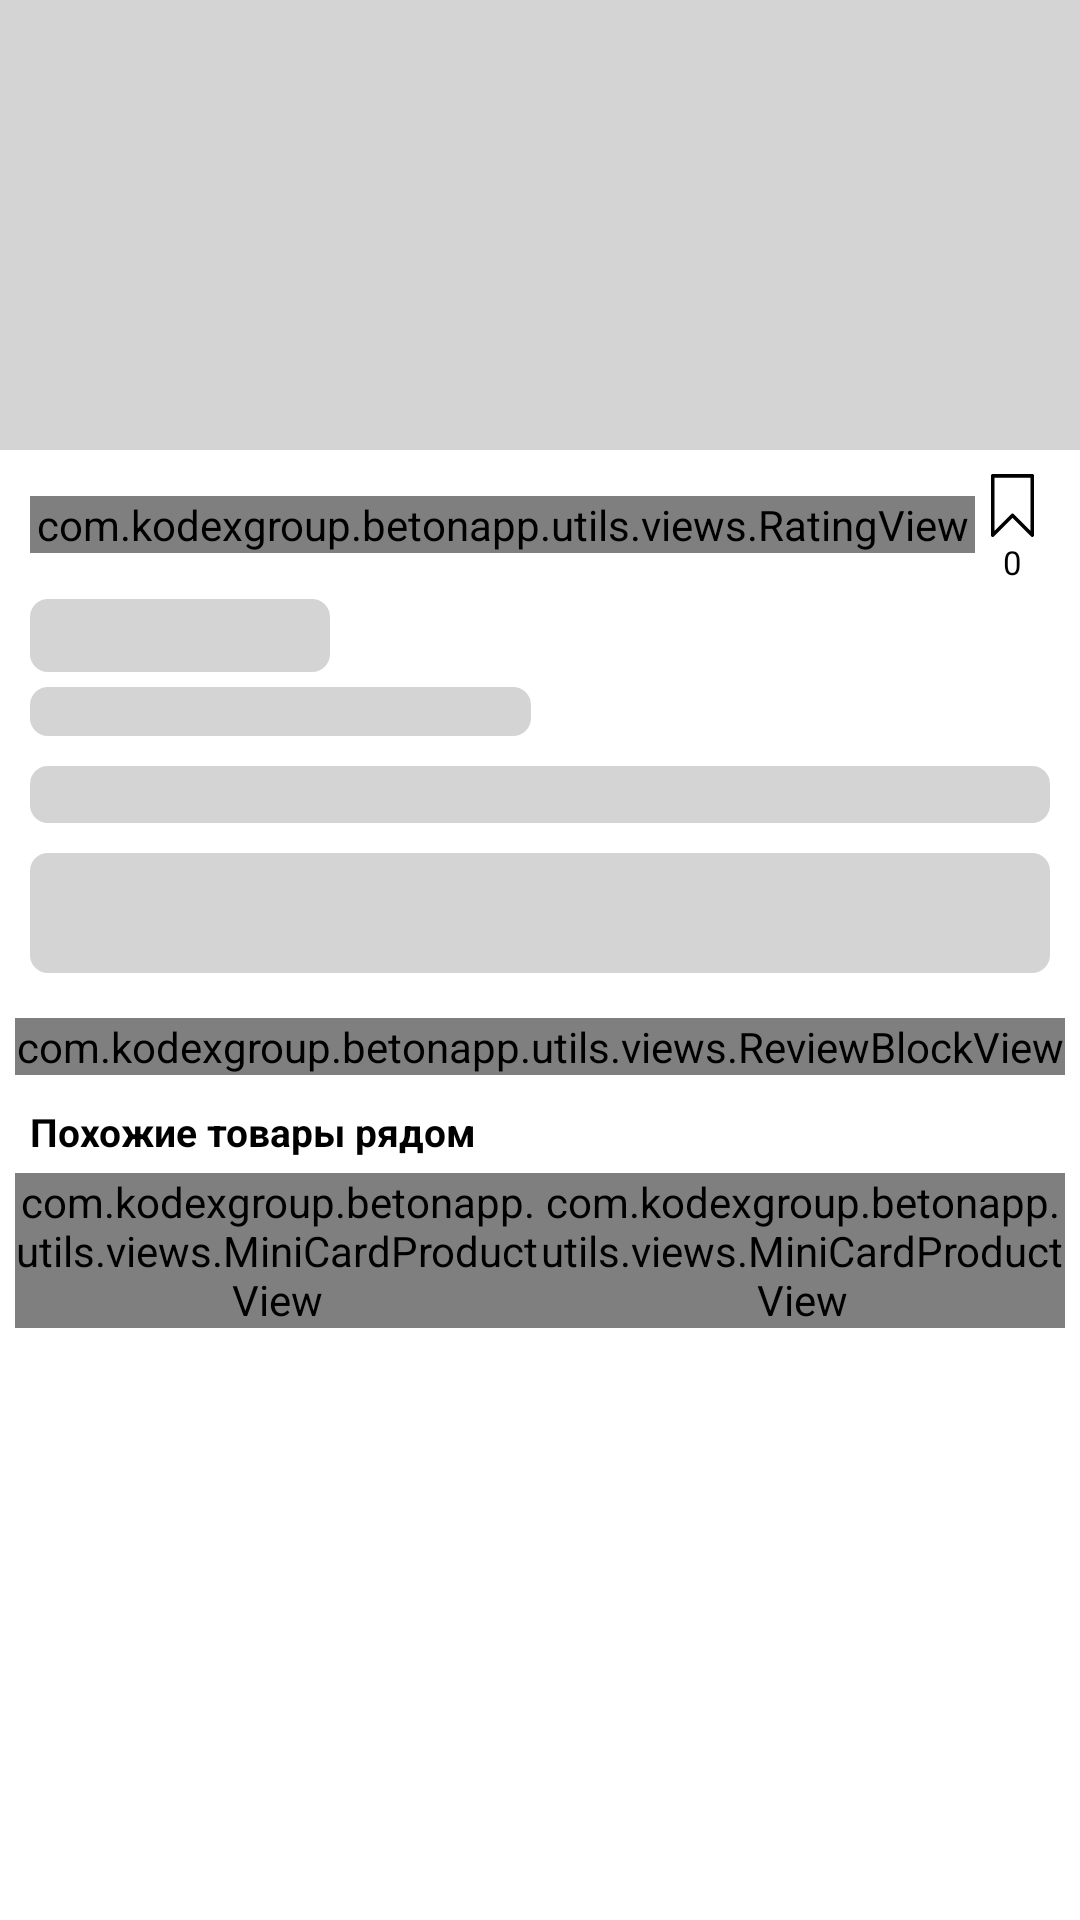

The Android layout XML behind this screen, and the referenced resources:
<!-- AndroidManifest.xml: application theme Theme.BetonApp -->
<!-- res/layout/content_product.xml -->
<?xml version="1.0" encoding="utf-8"?>
<ScrollView xmlns:android="http://schemas.android.com/apk/res/android"
    xmlns:app="http://schemas.android.com/apk/res-auto"
    xmlns:tools="http://schemas.android.com/tools"
    android:layout_width="match_parent"
    android:layout_height="match_parent">

    <androidx.constraintlayout.widget.ConstraintLayout
        android:layout_width="match_parent"
        android:layout_height="wrap_content">

        <ImageView
            android:id="@+id/image_main_product"
            android:layout_width="0dp"
            android:layout_height="150dp"
            android:scaleType="centerCrop"
            app:layout_constraintEnd_toEndOf="parent"
            app:layout_constraintStart_toStartOf="parent"
            app:layout_constraintTop_toTopOf="parent"
            app:srcCompat="@color/borders" />

        <LinearLayout
            android:id="@+id/linearLayout2"
            android:layout_width="match_parent"
            android:layout_height="0dp"
            android:layout_marginStart="10dp"
            android:layout_marginLeft="10dp"
            android:layout_marginTop="5dp"
            android:layout_marginEnd="10dp"
            android:layout_marginRight="10dp"
            android:gravity="center"
            android:orientation="horizontal"
            app:layout_constraintEnd_toEndOf="parent"
            app:layout_constraintStart_toStartOf="parent"
            app:layout_constraintTop_toBottomOf="@+id/image_main_product">

            <com.kodexgroup.betonapp.utils.views.RatingView
                android:id="@+id/rating_product"
                android:layout_width="match_parent"
                android:layout_height="wrap_content"
                android:layout_weight="1"
                app:size="20dp"
                app:textColor="@color/black"
                app:textSize="18sp"
                app:tintNull="true" />

            <LinearLayout
                android:layout_width="wrap_content"
                android:layout_height="wrap_content"
                android:orientation="vertical">

                <ImageButton
                    android:id="@+id/add_favorite_product"
                    android:layout_width="25dp"
                    android:layout_height="25dp"
                    android:adjustViewBounds="true"
                    android:background="@drawable/ic_note_btn_bg"
                    android:paddingLeft="2dp"
                    android:paddingTop="2dp"
                    android:paddingRight="2dp"
                    android:scaleType="fitCenter"
                    app:srcCompat="@drawable/ic_bookmark_empty" />

                <TextView
                    android:id="@+id/favorite_count_product"
                    android:layout_width="match_parent"
                    android:layout_height="wrap_content"
                    android:gravity="center"
                    android:text="0"
                    android:textColor="@color/black"
                    android:textSize="11sp" />
            </LinearLayout>
        </LinearLayout>

        <TextView
            android:id="@+id/title_product"
            android:layout_width="100dp"
            android:layout_height="wrap_content"
            android:layout_marginStart="10dp"
            android:layout_marginLeft="10dp"
            android:layout_marginTop="5dp"
            android:background="@drawable/ic_bg_load"
            android:textColor="@color/black"
            android:textSize="18sp"
            android:textStyle="bold"
            app:layout_constraintStart_toStartOf="parent"
            app:layout_constraintTop_toBottomOf="@+id/linearLayout2" />

        <LinearLayout
            android:id="@+id/factory_block"
            android:layout_width="wrap_content"
            android:layout_height="wrap_content"
            android:layout_marginStart="10dp"
            android:layout_marginLeft="10dp"
            android:layout_marginTop="5dp"
            android:background="@drawable/ic_bg_load"
            android:orientation="horizontal"
            app:layout_constraintStart_toStartOf="parent"
            app:layout_constraintTop_toBottomOf="@+id/title_product">

            <TextView
                android:id="@+id/factory_title_product"
                android:layout_width="wrap_content"
                android:layout_height="wrap_content"
                android:text="TextView"
                android:textColor="@color/black"
                android:textSize="12sp"
                android:visibility="invisible"
                tools:visibility="visible" />

            <TextView
                android:id="@+id/to_factory_form_product"
                android:layout_width="wrap_content"
                android:layout_height="wrap_content"
                android:layout_marginStart="5dp"
                android:layout_marginLeft="5dp"
                android:clickable="true"
                android:focusable="true"
                android:text="Перейти к магазину"
                android:textColor="@color/blue_500"
                android:textSize="12sp"
                android:visibility="invisible"
                tools:visibility="visible" />
        </LinearLayout>

        <TextView
            android:id="@+id/description_product"
            android:layout_width="0dp"
            android:layout_height="wrap_content"
            android:layout_marginStart="10dp"
            android:layout_marginLeft="10dp"
            android:layout_marginTop="10dp"
            android:layout_marginEnd="10dp"
            android:layout_marginRight="10dp"
            android:background="@drawable/ic_bg_load"
            android:textColor="@color/black"
            app:layout_constraintEnd_toEndOf="parent"
            app:layout_constraintStart_toStartOf="parent"
            app:layout_constraintTop_toBottomOf="@+id/factory_block" />

        <LinearLayout
            android:id="@+id/price_block"
            android:layout_width="match_parent"
            android:layout_height="wrap_content"
            android:layout_marginStart="10dp"
            android:layout_marginLeft="10dp"
            android:layout_marginTop="10dp"
            android:layout_marginEnd="10dp"
            android:layout_marginRight="10dp"
            android:background="@drawable/ic_bg_load"
            android:gravity="bottom|start"
            android:orientation="horizontal"
            app:layout_constraintEnd_toEndOf="parent"
            app:layout_constraintStart_toStartOf="parent"
            app:layout_constraintTop_toBottomOf="@+id/description_product">

            <TextView
                android:id="@+id/price_main_product"
                android:layout_width="wrap_content"
                android:layout_height="wrap_content"
                android:text="@string/price_mini_card"
                android:textColor="@color/black"
                android:textSize="20sp"
                android:textStyle="bold"
                android:visibility="invisible"
                tools:visibility="visible" />

            <TextView
                android:id="@+id/price_sale_product"
                android:layout_width="wrap_content"
                android:layout_height="wrap_content"
                android:text="@string/sale_price_strike"
                android:textSize="16sp"
                android:visibility="gone"
                tools:visibility="visible" />

            <Space
                android:layout_width="wrap_content"
                android:layout_height="wrap_content"
                android:layout_weight="1" />

            <Button
                android:id="@+id/to_busket_product"
                android:layout_width="wrap_content"
                android:layout_height="wrap_content"
                android:insetTop="0dp"
                android:insetBottom="0dp"
                android:minHeight="40dp"
                android:text="В корзину"
                android:textSize="14sp"
                android:textStyle="bold"
                android:visibility="invisible"
                app:backgroundTint="@color/yellow_700"
                app:cornerRadius="6dp"
                tools:visibility="visible" />
        </LinearLayout>

        <com.kodexgroup.betonapp.utils.views.ReviewBlockView
            android:id="@+id/reviews_product"
            android:layout_width="match_parent"
            android:layout_height="match_parent"
            android:layout_marginStart="5dp"
            android:layout_marginLeft="5dp"
            android:layout_marginTop="15dp"
            android:layout_marginEnd="5dp"
            android:layout_marginRight="5dp"
            app:layout_constraintEnd_toEndOf="parent"
            app:layout_constraintStart_toStartOf="parent"
            app:layout_constraintTop_toBottomOf="@+id/price_block" />

        <TextView
            android:id="@+id/title_liked"
            android:layout_width="wrap_content"
            android:layout_height="wrap_content"
            android:layout_marginStart="10dp"
            android:layout_marginLeft="10dp"
            android:layout_marginTop="10dp"
            android:text="Похожие товары рядом"
            android:textColor="@color/black"
            android:textSize="13sp"
            android:textStyle="bold"
            app:layout_constraintStart_toStartOf="parent"
            app:layout_constraintTop_toBottomOf="@id/reviews_product" />

        <include
            android:id="@+id/liked_block"
            layout="@layout/view_pair_mini_card"
            android:layout_width="match_parent"
            android:layout_height="wrap_content"
            android:layout_marginStart="5dp"
            android:layout_marginLeft="5dp"
            android:layout_marginTop="5dp"
            android:layout_marginEnd="5dp"
            android:layout_marginRight="5dp"
            android:layout_marginBottom="5dp"
            app:layout_constraintBottom_toBottomOf="parent"
            app:layout_constraintEnd_toEndOf="parent"
            app:layout_constraintStart_toStartOf="parent"
            app:layout_constraintTop_toBottomOf="@+id/title_liked" />

    </androidx.constraintlayout.widget.ConstraintLayout>
</ScrollView>
<!-- res/layout/view_pair_mini_card.xml (included above) -->
<?xml version="1.0" encoding="utf-8"?>
<androidx.constraintlayout.widget.ConstraintLayout xmlns:android="http://schemas.android.com/apk/res/android"
    xmlns:app="http://schemas.android.com/apk/res-auto"
    android:layout_width="match_parent"
    android:layout_height="wrap_content">

    <LinearLayout
        android:id="@+id/parent_pair"
        android:layout_width="match_parent"
        android:layout_height="wrap_content"
        android:orientation="horizontal"
        app:layout_constraintBottom_toBottomOf="parent"
        app:layout_constraintEnd_toEndOf="parent"
        app:layout_constraintStart_toStartOf="parent"
        app:layout_constraintTop_toTopOf="parent">

        <com.kodexgroup.betonapp.utils.views.MiniCardProductView
            android:id="@+id/first_card"
            android:layout_width="match_parent"
            android:layout_height="match_parent"
            android:layout_weight="1" />

        <com.kodexgroup.betonapp.utils.views.MiniCardProductView
            android:id="@+id/second_card"
            android:layout_width="match_parent"
            android:layout_height="match_parent"
            android:layout_weight="1" />
    </LinearLayout>
</androidx.constraintlayout.widget.ConstraintLayout>
<!-- resources referenced by this layout -->
<resources>
  <color name="black">#FF000000</color>
  <color name="blue_500">#FF003df2</color>
  <color name="borders">#FFD4D4D4</color>
  <color name="yellow_700">#FFF6B60B</color>
  <!-- drawable ic_bg_load (drawable) -->
  <?xml version="1.0" encoding="utf-8"?>
  <selector xmlns:android="http://schemas.android.com/apk/res/android">
      <item>
          <shape android:shape="rectangle">
              <solid android:color="@color/borders" />
              <corners android:radius="6dp" />
          </shape>
      </item>
  </selector>
  <!-- drawable ic_bookmark_empty (drawable) -->
  <vector android:height="24dp" android:viewportHeight="512"
      android:viewportWidth="512" android:width="24dp" xmlns:android="http://schemas.android.com/apk/res/android">
      <path android:fillColor="#FF000000" android:pathData="M416.667,0H95.333c-8.284,0 -15,6.716 -15,15v482c0,6.067 3.655,11.536 9.26,13.858c1.856,0.769 3.805,1.142 5.737,1.142c3.904,0 7.74,-1.523 10.61,-4.394l150.063,-150.061L406.06,507.606c4.29,4.29 10.742,5.573 16.347,3.252c5.605,-2.322 9.26,-7.791 9.26,-13.858V15C431.667,6.716 424.951,0 416.667,0zM256.002,321.332c-3.978,0 -7.793,1.58 -10.606,4.394L110.333,460.787V30h291.333v430.785L266.609,325.726C263.796,322.912 259.981,321.332 256.002,321.332z"/>
  </vector>
  <!-- drawable ic_note_btn_bg (drawable-v21) -->
  <?xml version="1.0" encoding="utf-8"?>
  <ripple xmlns:android="http://schemas.android.com/apk/res/android" android:color="@color/ripple">
  
  </ripple>
  <string name="price_mini_card">%1$d руб.</string>
  <string name="sale_price_strike"><strike>%1$d руб.</strike></string>
  <style name="Theme.BetonApp" parent="Theme.MaterialComponents.DayNight.DarkActionBar">
          
          <item name="colorPrimary">@color/yellow_500</item>
          <item name="colorPrimaryVariant">@color/yellow_700</item>
          <item name="colorOnPrimary">@color/white</item>
          
          <item name="colorSecondary">@color/blue_200</item>
          <item name="colorSecondaryVariant">@color/blue_700</item>
          <item name="colorOnSecondary">@color/black</item>
          
          <item name="android:statusBarColor" tools:targetApi="l">?attr/colorPrimaryVariant</item>
          
  
          <item name="fontFamily">@font/noto_sans</item>
      </style>
  <color name="ripple">#3D000000</color>
  <color name="yellow_500">#FFf6e017</color>
  <color name="white">#FFFFFFFF</color>
  <color name="blue_200">#FF9ca1fa</color>
  <color name="blue_700">#FF0027da</color>
</resources>
